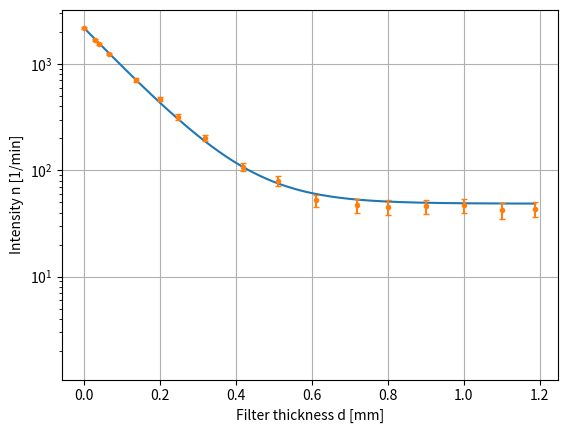

Recreate this plot in Python.
"""Listing 3.9, page 85"""

import numpy as np
import scipy.optimize
import matplotlib.pyplot as plt

d = np.array([0.000, 0.029, 0.039, 0.064, 0.136, 0.198,
              0.247, 0.319, 0.419, 0.511, 0.611, 0.719,
              0.800, 0.900, 1.000, 1.100, 1.189])

n = np.array([2193, 1691, 1544, 1244, 706, 466,
              318, 202, 108, 80, 52, 47,
              45, 46, 47, 42, 43], dtype=float)

dn = np.array([47, 41, 39, 35, 26, 22,
               18, 14, 10, 9, 7, 7,
               7, 7, 7, 7, 7], dtype=float)

def func(x, n_u, n_0, alpha):
    return n_u + n_0 * np.exp(-alpha * x)

popt, pcov = scipy.optimize.curve_fit(func, d, n,
                                    [40, 2200, 10])

n_u, n_0, alpha = popt
d_n_u, d_n_0, d_alpha = np.sqrt(np.diag(pcov))

print(f'Result of the curve fit:')
print(f'     n_u = ({n_u:4.0f} +- {d_n_u:2.0f}) 1/min')
print(f'     n_0 = ({n_0:4.0f} +- {d_n_0:2.0f}) 1/min')
print(f'   alpha = ({alpha:.2f} +- {d_alpha:.2f}) 1/mm')

fig = plt.figure()
ax = fig.add_subplot(1, 1, 1)
ax.set_xlabel('Filter thickness d [mm]')
ax.set_ylabel('Intensity n [1/min]')
ax.set_yscale('log')
ax.grid()

d_fit = np.linspace(np.min(d), np.max(d), 500)
n_fit = func(d_fit, n_u, n_0, alpha)
ax.plot(d_fit, n_fit, '-', zorder=2)

ax.errorbar(d, n, yerr=dn, fmt='.', capsize=2, zorder=3)

plt.show()
